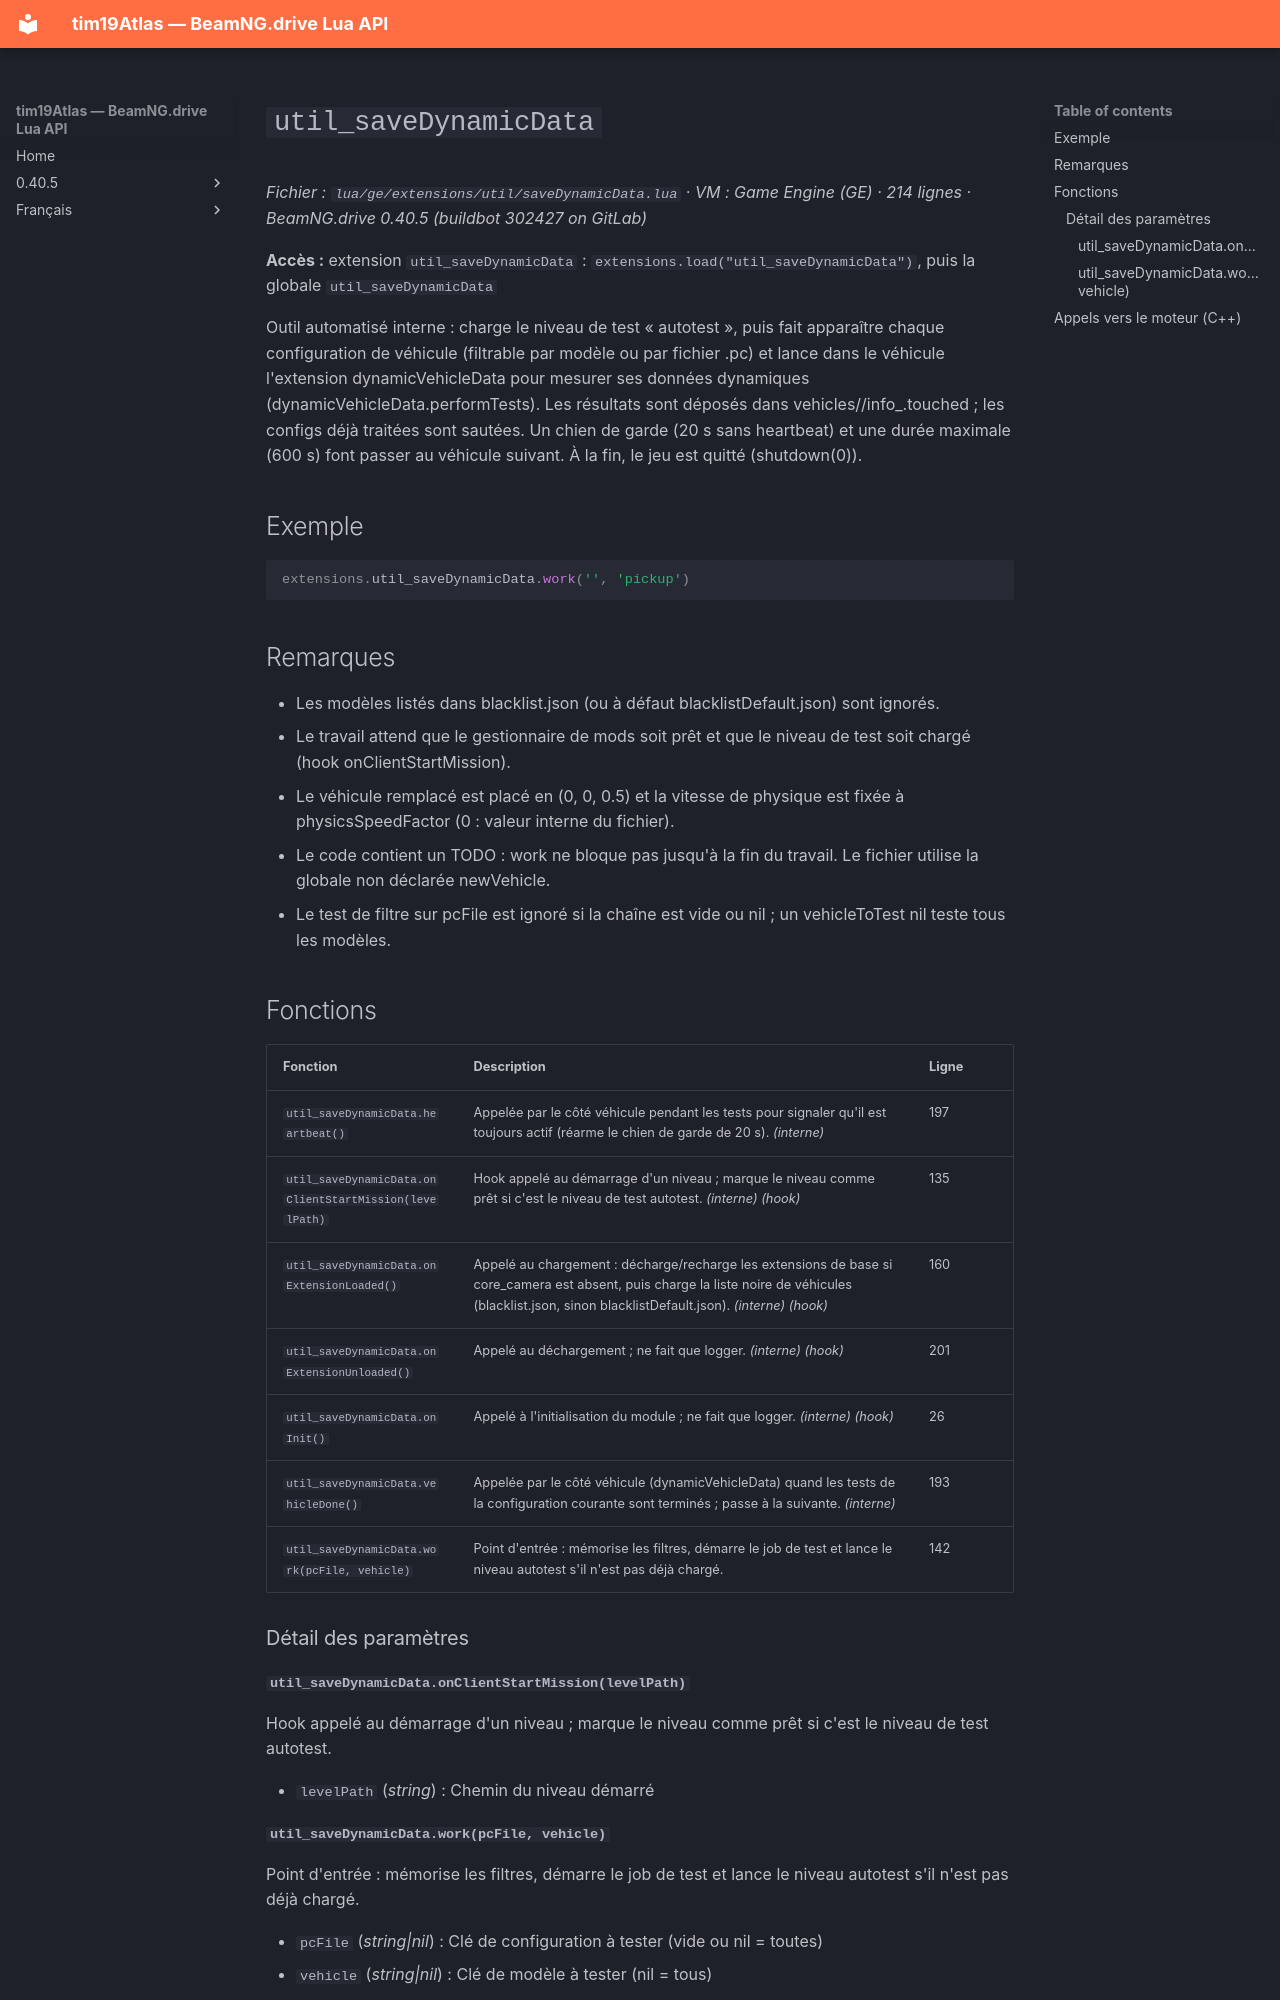

repository: Tim0219800/beamng-lua-atlas · page: fr/0.40.5/ge/extensions/util/saveDynamicData.html · generator: mkdocs

# `util_saveDynamicData`

*Fichier : `lua/ge/extensions/util/saveDynamicData.lua` · VM : Game Engine (GE) · 214 lignes · BeamNG.drive 0.40.5 (buildbot 302427 on GitLab)*

**Accès :** extension `util_saveDynamicData` : `extensions.load("util_saveDynamicData")`, puis la globale `util_saveDynamicData`

Outil automatisé interne : charge le niveau de test « autotest », puis fait apparaître chaque configuration de véhicule (filtrable par modèle ou par fichier .pc) et lance dans le véhicule l'extension dynamicVehicleData pour mesurer ses données dynamiques (dynamicVehicleData.performTests). Les résultats sont déposés dans vehicles/<modèle>/info_<config>.touched ; les configs déjà traitées sont sautées. Un chien de garde (20 s sans heartbeat) et une durée maximale (600 s) font passer au véhicule suivant. À la fin, le jeu est quitté (shutdown(0)).

## Exemple

```lua
extensions.util_saveDynamicData.work('', 'pickup')
```

## Remarques

- Les modèles listés dans blacklist.json (ou à défaut blacklistDefault.json) sont ignorés.
- Le travail attend que le gestionnaire de mods soit prêt et que le niveau de test soit chargé (hook onClientStartMission).
- Le véhicule remplacé est placé en (0, 0, 0.5) et la vitesse de physique est fixée à physicsSpeedFactor (0 : valeur interne du fichier).
- Le code contient un TODO : work ne bloque pas jusqu'à la fin du travail. Le fichier utilise la globale non déclarée newVehicle.
- Le test de filtre sur pcFile est ignoré si la chaîne est vide ou nil ; un vehicleToTest nil teste tous les modèles.

## Fonctions

| Fonction | Description | Ligne |
|---|---|---|
| `util_saveDynamicData.heartbeat()` | Appelée par le côté véhicule pendant les tests pour signaler qu'il est toujours actif (réarme le chien de garde de 20 s). *(interne)* | 197 |
| `util_saveDynamicData.onClientStartMission(levelPath)` | Hook appelé au démarrage d'un niveau ; marque le niveau comme prêt si c'est le niveau de test autotest. *(interne)* *(hook)* | 135 |
| `util_saveDynamicData.onExtensionLoaded()` | Appelé au chargement : décharge/recharge les extensions de base si core_camera est absent, puis charge la liste noire de véhicules (blacklist.json, sinon blacklistDefault.json). *(interne)* *(hook)* | 160 |
| `util_saveDynamicData.onExtensionUnloaded()` | Appelé au déchargement ; ne fait que logger. *(interne)* *(hook)* | 201 |
| `util_saveDynamicData.onInit()` | Appelé à l'initialisation du module ; ne fait que logger. *(interne)* *(hook)* | 26 |
| `util_saveDynamicData.vehicleDone()` | Appelée par le côté véhicule (dynamicVehicleData) quand les tests de la configuration courante sont terminés ; passe à la suivante. *(interne)* | 193 |
| `util_saveDynamicData.work(pcFile, vehicle)` | Point d'entrée : mémorise les filtres, démarre le job de test et lance le niveau autotest s'il n'est pas déjà chargé. | 142 |

### Détail des paramètres

#### `util_saveDynamicData.onClientStartMission(levelPath)`

Hook appelé au démarrage d'un niveau ; marque le niveau comme prêt si c'est le niveau de test autotest.

- `levelPath` (*string*) : Chemin du niveau démarré
